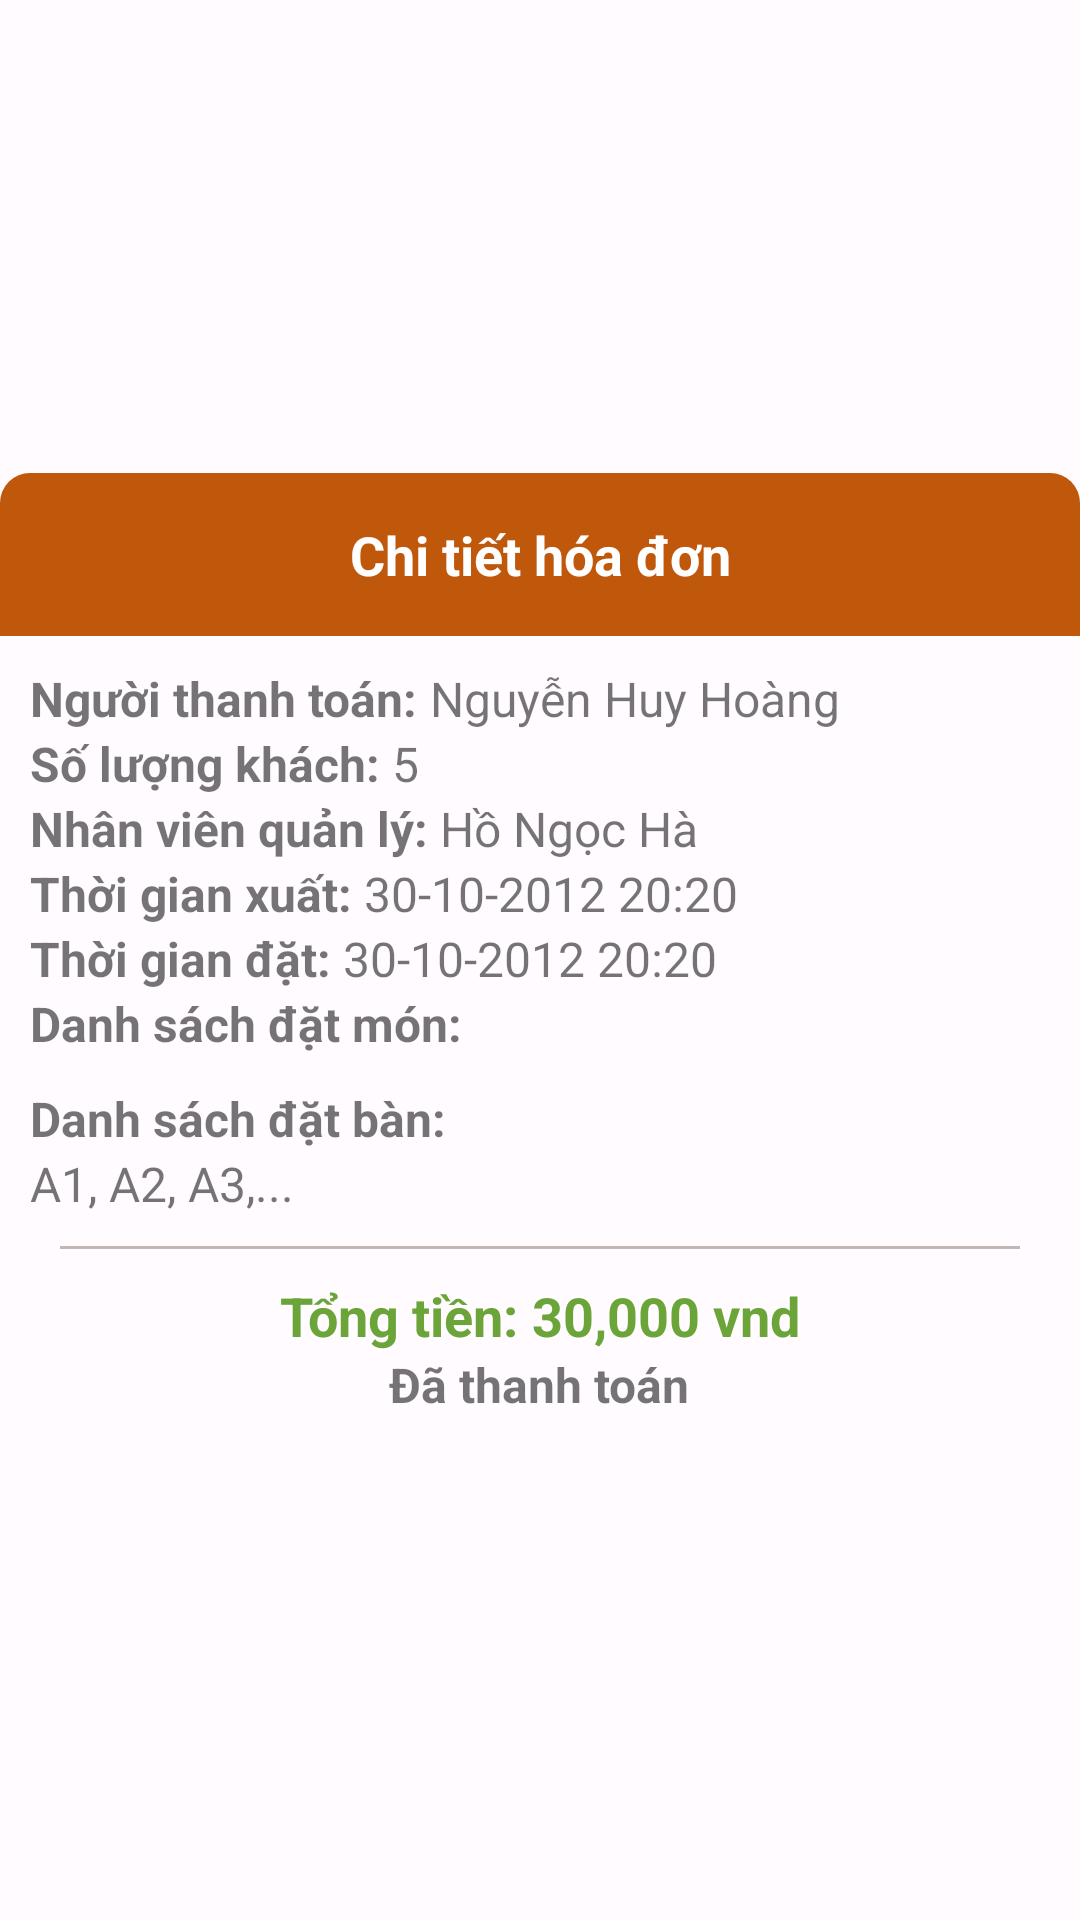

This screen was rendered from an Android layout file. Write that file and the resources it references.
<!-- AndroidManifest.xml: application theme Theme.Finedining -->
<!-- res/layout/dialog_hoadon_chitiet.xml -->
<?xml version="1.0" encoding="utf-8"?>
<LinearLayout xmlns:android="http://schemas.android.com/apk/res/android"
    style="@style/mDialog"
    android:layout_width="match_parent"
    android:layout_height="wrap_content"
    xmlns:app="http://schemas.android.com/apk/res-auto"
    android:orientation="vertical"
    android:gravity="center">
    <TextView
        style="@style/mDialogHeaderText"
        android:text="Chi tiết hóa đơn"/>

    <LinearLayout
        android:layout_width="match_parent"
        android:layout_height="wrap_content"
        android:orientation="vertical"
        android:padding="10dp">
        <LinearLayout
            android:layout_width="match_parent"
            android:layout_height="wrap_content"
            android:orientation="horizontal">

            <TextView
                style="@style/mLabelText"
                android:layout_width="wrap_content"
                android:layout_height="match_parent"
                android:text="Người thanh toán: "/>

            <TextView
                android:id="@+id/tv_tenKhach_dialog_hoaDon_chiTiet"
                style="@style/mNormalText"
                android:layout_width="match_parent"
                android:layout_height="wrap_content"
                android:text="Nguyễn Huy Hoàng"/>
        </LinearLayout>
        <LinearLayout
            android:layout_width="match_parent"
            android:layout_height="wrap_content"
            android:orientation="horizontal">

            <TextView
                style="@style/mLabelText"
                android:layout_width="wrap_content"
                android:layout_height="match_parent"
                android:text="Số lượng khách: "/>

            <TextView
                android:id="@+id/tv_soLuongKhach_dialog_hoaDon_chiTiet"
                style="@style/mNormalText"
                android:layout_width="match_parent"
                android:layout_height="wrap_content"
                android:text="5"/>
        </LinearLayout>
        <LinearLayout
            android:layout_width="match_parent"
            android:layout_height="wrap_content"
            android:orientation="horizontal">

            <TextView
                style="@style/mLabelText"
                android:layout_width="wrap_content"
                android:layout_height="match_parent"
                android:text="Nhân viên quản lý: "/>

            <TextView
                android:id="@+id/tv_tenQuanLyHoaDon_dialog_hoaDon_chiTiet"
                style="@style/mNormalText"
                android:layout_width="match_parent"
                android:layout_height="wrap_content"
                android:text="Hồ Ngọc Hà"/>
        </LinearLayout>



        <LinearLayout
            android:layout_width="match_parent"
            android:layout_height="wrap_content"
            android:orientation="horizontal">
            <TextView
                style="@style/mLabelText"
                android:layout_width="wrap_content"
                android:layout_height="match_parent"
                android:text="Thời gian xuất: "/>

            <TextView
                android:id="@+id/tv_thoiGianXuat_dialog_hoaDon_chiTiet"
                style="@style/mNormalText"
                android:layout_width="match_parent"
                android:layout_height="wrap_content"
                android:text="30-10-2012 20:20"/>
        </LinearLayout>

        <LinearLayout
            android:layout_width="match_parent"
            android:layout_height="wrap_content"
            android:orientation="horizontal">
            <TextView
                style="@style/mLabelText"
                android:layout_width="wrap_content"
                android:layout_height="match_parent"
                android:text="Thời gian đặt: "/>

            <TextView
                android:id="@+id/tv_thoiGianDat_dialog_hoaDon_chiTiet"
                style="@style/mNormalText"
                android:layout_width="match_parent"
                android:layout_height="wrap_content"
                android:text="30-10-2012 20:20"/>
        </LinearLayout>

        <TextView
            style="@style/mLabelText"
            android:layout_width="wrap_content"
            android:layout_height="match_parent"
            android:text="Danh sách đặt món: "
            android:layout_gravity="start"/>
        <ScrollView
            android:layout_width="match_parent"
            android:layout_height="wrap_content"
            android:layout_marginTop="5dp"
            android:layout_marginBottom="5dp">
            <androidx.constraintlayout.widget.ConstraintLayout
                android:layout_width="match_parent"
                android:layout_height="wrap_content">
                <androidx.recyclerview.widget.RecyclerView
                    android:id="@+id/rcv_mon_dialog_hoaDon_chiTiet"
                    style="@style/mRecyclerViewLinear"
                    android:layout_width="match_parent"
                    android:layout_height="wrap_content"
                    android:orientation="vertical"
                    app:layout_constraintBottom_toBottomOf="parent"
                    app:layout_constraintEnd_toEndOf="parent"
                    app:layout_constraintHeight_max="300dp"
                    app:layout_constraintStart_toStartOf="parent"
                    app:layout_constraintTop_toTopOf="parent"/>
            </androidx.constraintlayout.widget.ConstraintLayout>
        </ScrollView>

        <LinearLayout
            android:layout_width="match_parent"
            android:layout_height="wrap_content"
            android:orientation="vertical">
            <TextView
                style="@style/mLabelText"
                android:layout_width="wrap_content"
                android:layout_height="wrap_content"
                android:text="Danh sách đặt bàn: "/>

            <TextView
                android:id="@+id/tv_danhSachBan_dialog_hoaDon_chiTiet"
                style="@style/mNormalText"
                android:layout_width="match_parent"
                android:layout_height="wrap_content"
                android:text="A1, A2, A3,..."/>
        </LinearLayout>

        <View
            android:layout_width="match_parent"
            android:layout_height="1dp"
            android:layout_margin="10dp"
            android:background="?attr/colorOutline"
            android:alpha="0.5"/>

        <LinearLayout
            android:layout_width="match_parent"
            android:layout_height="wrap_content"
            android:orientation="horizontal"
            android:gravity="center">
            <TextView
                style="@style/mHeaderText"
                android:layout_width="wrap_content"
                android:layout_height="wrap_content"
                android:text="Tổng tiền: "
                android:textColor="@color/Positive"/>

            <TextView
                android:id="@+id/tv_tongTien_dialog_hoaDon_chiTiet"
                style="@style/mHeaderText"
                android:layout_width="wrap_content"
                android:layout_height="wrap_content"
                android:text="30,000"
                android:textColor="@color/Positive"/>

            <TextView
                style="@style/mHeaderText"
                android:layout_width="wrap_content"
                android:layout_height="wrap_content"
                android:text=" vnd"
                android:textColor="@color/Positive"/>
        </LinearLayout>

        <TextView
            android:id="@+id/tv_trangThai_dialog_hoaDon_chiTiet"
            style="@style/mBoldText"
            android:layout_width="wrap_content"
            android:layout_height="wrap_content"
            android:text="Đã thanh toán"
            android:layout_gravity="center"/>

    </LinearLayout>
</LinearLayout>
<!-- resources referenced by this layout -->
<resources>
  <color name="Positive">#6BA539</color>
  <style name="mBoldText">
          <item name="android:textSize">16sp</item>
          <item name="android:textStyle">bold</item>
      </style>
  <style name="mDialog" parent="Theme.AppCompat.Light.Dialog.Alert">
          <item name="android:layout_margin">10dp</item>
          
          <item name="android:background">@drawable/dialog_background</item>
      </style>
  <style name="mDialogHeaderText" parent="mHeaderText">
          <item name="android:textColor">?attr/colorOnPrimary</item>
          <item name="android:layout_width">match_parent</item>
          <item name="android:layout_height">wrap_content</item>
          <item name="android:padding">15dp</item>
          <item name="android:gravity">center</item>
          <item name="android:background">@drawable/dialog_title_wrapper_background</item>
      </style>
  <style name="mHeaderText">
          <item name="android:textSize">18sp</item>
          <item name="android:textStyle">bold</item>
      </style>
  <style name="mLabelText">
          <item name="android:textSize">16sp</item>
          <item name="android:textStyle">bold</item>
          <item name="android:gravity">center_vertical</item>
      </style>
  <style name="mNormalText">
          <item name="android:textSize">16sp</item>
      </style>
  <style name="mRecyclerViewLinear">
          <item name="layoutManager">androidx.recyclerview.widget.LinearLayoutManager</item>
      </style>
  <!-- drawable dialog_background (drawable) -->
  <?xml version="1.0" encoding="utf-8"?>
  <shape xmlns:android="http://schemas.android.com/apk/res/android">
      <solid android:color="?attr/colorSurface"/>
      <corners android:radius="25dp"/>
  </shape>
  <!-- drawable dialog_title_wrapper_background (drawable) -->
  <?xml version="1.0" encoding="utf-8"?>
  <shape xmlns:android="http://schemas.android.com/apk/res/android">
      <solid android:color="?attr/colorPrimary"/>
      <corners android:topLeftRadius="10dp" android:topRightRadius="10dp"/>
  </shape>
  <color name="Light_Primary">#C0580C</color>
  <color name="Light_OnPrimary">#ffffff</color>
  <color name="Light_PrimaryContainer">#ffdbca</color>
  <color name="Light_OnPrimaryContainer">#331200</color>
  <color name="Light_PrimaryVariant">#EB7F30</color>
  <color name="Light_Secondary">#ac8978</color>
  <color name="Light_OnSecondary">#ffffff</color>
  <color name="Light_SecondaryContainer">#FAF1F2</color>
  <color name="Light_OnSecondaryContainer">#2b160a</color>
  <color name="Light_Tertiary">#fffbff</color>
  <color name="Light_OnTertiary">#fffbff</color>
  <color name="Light_TertiaryContainer">#ebe5ab</color>
  <color name="Light_OnTertiaryContainer">#1e1c00</color>
  <color name="Light_Error">#ba1a1a</color>
  <color name="Light_OnError">#ffffff</color>
  <color name="Light_ErrorContainer">#ffdad6</color>
  <color name="Light_OnErrorContainer">#410002</color>
  <color name="Light_Background">#fffbff</color>
  <color name="Light_OnBackground">#201a17</color>
  <color name="Light_Outline">#85746b</color>
  <color name="Light_Surface">#fffbff</color>
  <color name="Light_OnSurface">#201a17</color>
  <color name="Light_SurfaceVariant">#f4ded4</color>
  <color name="Light_OnSurfaceVariant">#52443d</color>
</resources>
